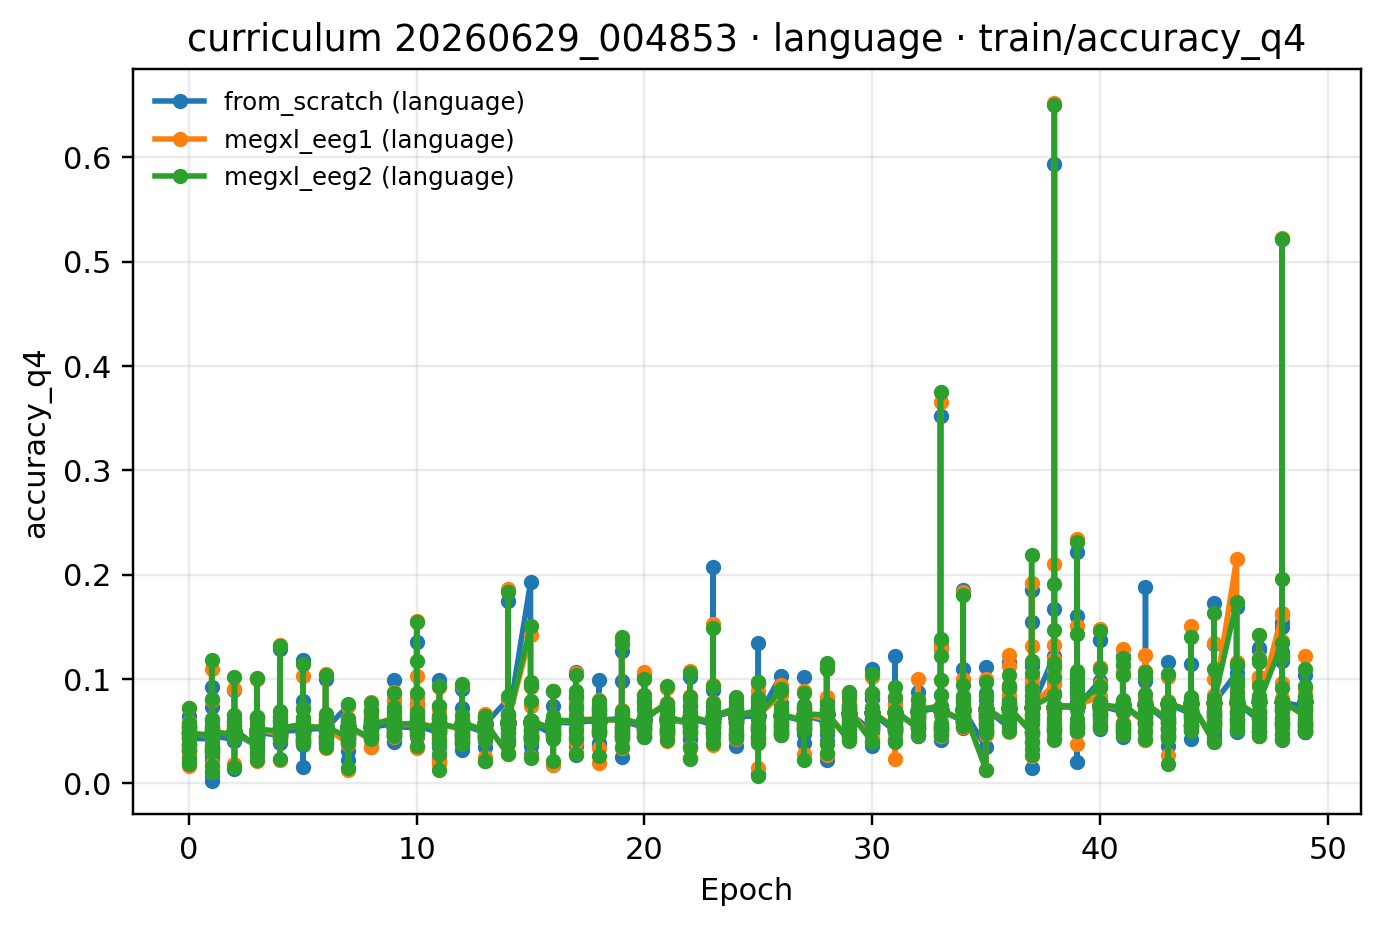

The data file committed next to this chart (first rows):
epoch, from_scratch (language), megxl_eeg1 (language), megxl_eeg2 (language)
0, 0.04319, 0.0478, 0.04779
1, 0.04576, 0.04964, 0.04967
2, 0.04778, 0.05131, 0.05124
3, 0.04897, 0.05208, 0.05212
4, 0.04997, 0.05278, 0.05276
5, 0.05132, 0.0539, 0.05388
6, 0.05192, 0.05439, 0.05438
7, 0.05267, 0.055, 0.05494
8, 0.05371, 0.05594, 0.05591
9, 0.05422, 0.05631, 0.05638
10, 0.05507, 0.05719, 0.05713
11, 0.0553, 0.05729, 0.05734
12, 0.05618, 0.05797, 0.05809
13, 0.05663, 0.05862, 0.0587
14, 0.05747, 0.05937, 0.05945
15, 0.05792, 0.05973, 0.05974
16, 0.05858, 0.0605, 0.06053
17, 0.05899, 0.06079, 0.06085
18, 0.05968, 0.06152, 0.06148
19, 0.06012, 0.06176, 0.06183
20, 0.06073, 0.06256, 0.06257
21, 0.06156, 0.06319, 0.06321
22, 0.06227, 0.06367, 0.06365
23, 0.063, 0.06408, 0.06407
24, 0.06344, 0.06495, 0.065
25, 0.06399, 0.06532, 0.06535
26, 0.06482, 0.06628, 0.06627
27, 0.06523, 0.06661, 0.06662
28, 0.0663, 0.06743, 0.0674
29, 0.06696, 0.06854, 0.06842
30, 0.06727, 0.06837, 0.06836
31, 0.0683, 0.06956, 0.06955
32, 0.06892, 0.07021, 0.07018
33, 0.06938, 0.07088, 0.07087
34, 0.07047, 0.07162, 0.07167
35, 0.07107, 0.07211, 0.07209
36, 0.07171, 0.07283, 0.07291
37, 0.07249, 0.07351, 0.07355
38, 0.0732, 0.07438, 0.07446
39, 0.07353, 0.07462, 0.0747
40, 0.07427, 0.0754, 0.07548
41, 0.07516, 0.07595, 0.07584
42, 0.07566, 0.07664, 0.07677
43, 0.07599, 0.077, 0.07689
44, 0.07665, 0.07728, 0.07752
45, 0.07688, 0.07765, 0.07769
46, 0.07746, 0.07815, 0.07821
47, 0.0775, 0.07815, 0.07816
48, 0.07742, 0.0784, 0.07839
49, 0.07787, 0.07886, 0.07879
